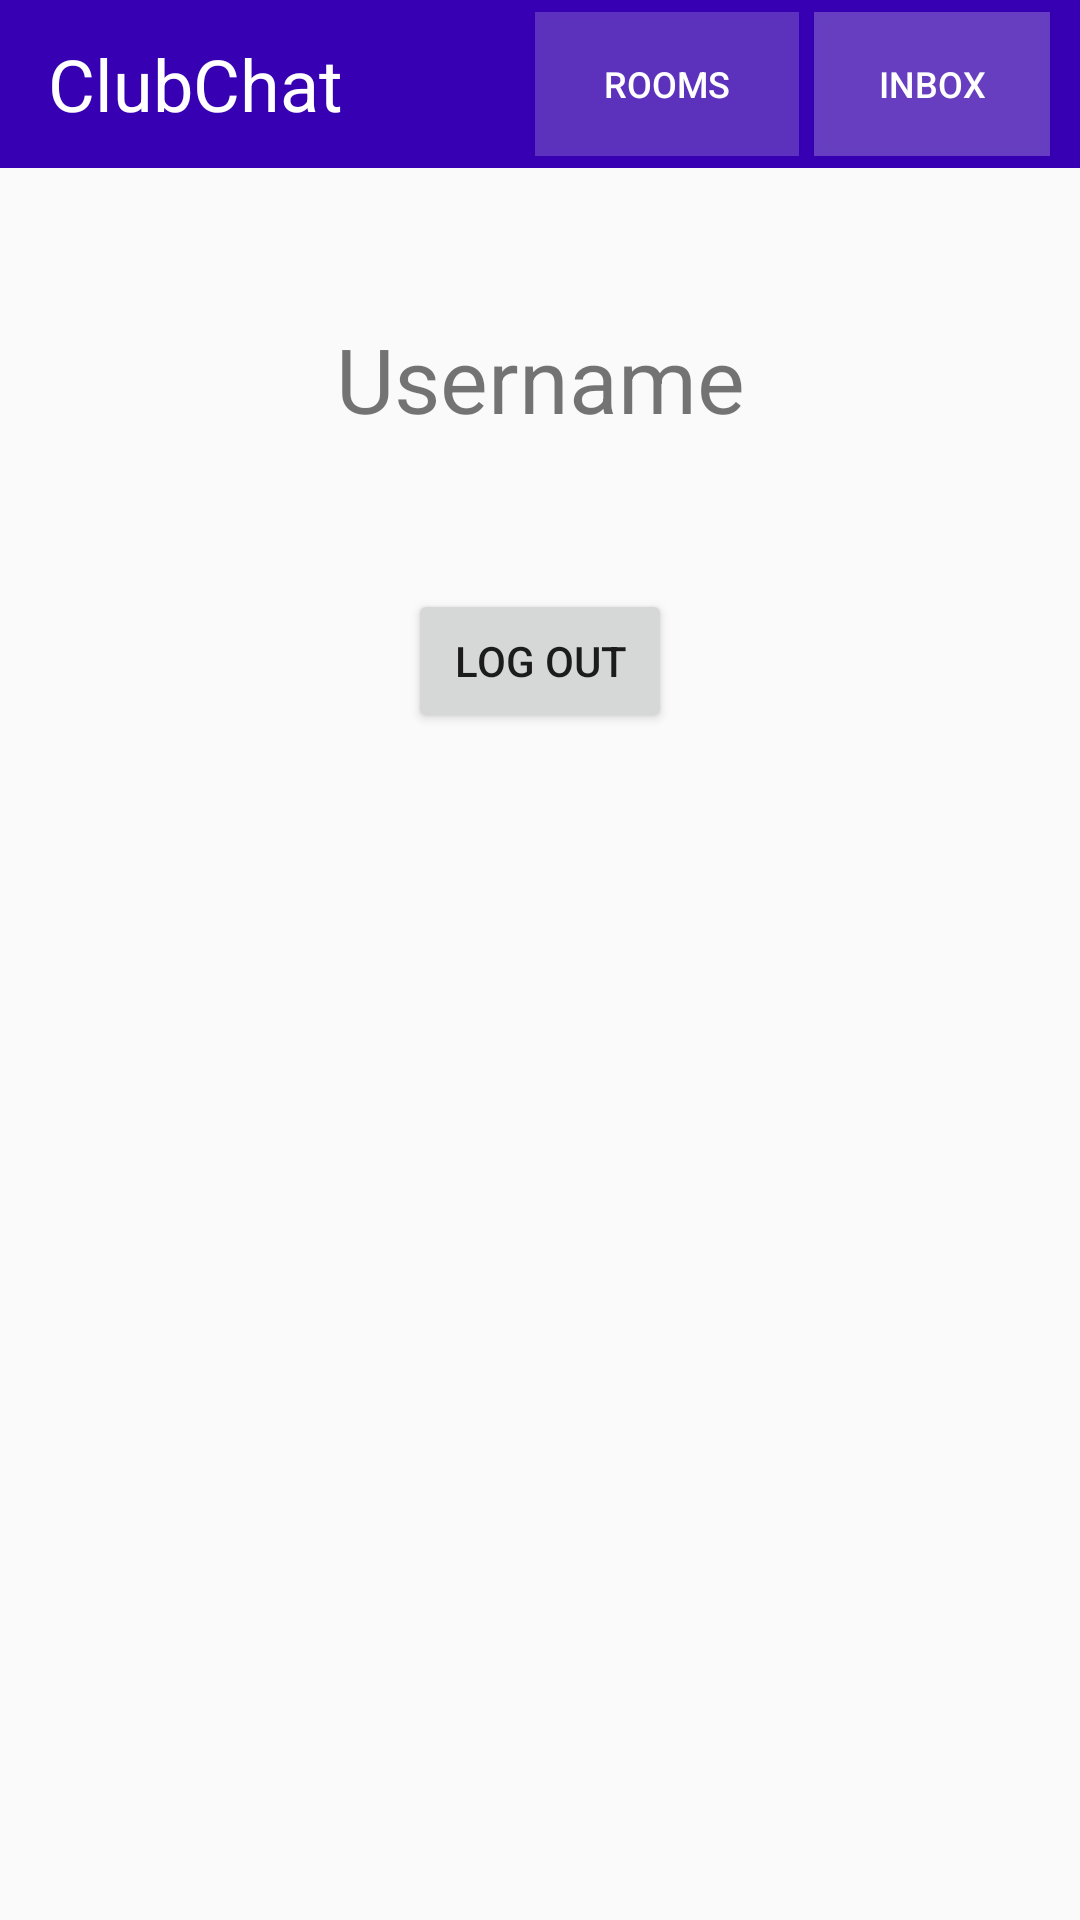

Produce the Android XML layout that renders to this screen, including the resource entries it uses.
<!-- AndroidManifest.xml: application theme AppTheme -->
<!-- res/layout/activity_settings.xml -->
<?xml version="1.0" encoding="utf-8"?>
<androidx.constraintlayout.widget.ConstraintLayout xmlns:android="http://schemas.android.com/apk/res/android"
    xmlns:app="http://schemas.android.com/apk/res-auto"
    xmlns:tools="http://schemas.android.com/tools"
    android:id="@+id/coordinatorLayout3"
    android:layout_width="match_parent"
    android:layout_height="match_parent"
    tools:context=".Settings">

    <androidx.appcompat.widget.Toolbar
        android:id="@+id/toolbar"
        android:layout_width="match_parent"
        android:layout_height="wrap_content"
        android:background="@color/colorPrimaryDark"
        android:theme="@style/Base.ThemeOverlay.AppCompat.Dark.ActionBar"
        app:layout_constraintTop_toTopOf="parent"
        app:popupTheme="@style/menu">

        <TextView
            android:layout_width="wrap_content"
            android:layout_height="wrap_content"
            android:text="ClubChat"
            android:textColor="#FFFFFF"
            android:textSize="24sp"></TextView>

        <Button
            android:id="@+id/roomsButton"
            android:layout_width="wrap_content"
            android:layout_height="wrap_content"
            android:layout_marginLeft="80dp"
            android:background="#31FFFFFF"
            android:text="Rooms"
            android:textSize="12sp"></Button>

        <Button
            android:id="@+id/inboxButton"
            android:layout_width="wrap_content"
            android:layout_height="wrap_content"
            android:layout_marginLeft="5dp"
            android:layout_marginRight="10dp"
            android:background="#3EFFFFFF"
            android:text="Inbox"
            android:textSize="12sp"></Button>

        <ImageButton
            android:id="@+id/settingsButton"
            android:layout_width="wrap_content"
            android:layout_height="wrap_content"
            android:background="#00FFFFFF"
            android:src="@android:drawable/ic_menu_info_details"></ImageButton>

    </androidx.appcompat.widget.Toolbar>

    <TextView
        android:id="@+id/textView5"
        android:layout_width="wrap_content"
        android:layout_height="wrap_content"
        android:layout_marginTop="50dp"
        android:text="Username"
        android:textSize="30sp"
        app:layout_constraintEnd_toEndOf="parent"
        app:layout_constraintStart_toStartOf="parent"
        app:layout_constraintTop_toBottomOf="@+id/toolbar" />

    <Button
        android:id="@+id/logout"
        android:layout_width="wrap_content"
        android:layout_height="wrap_content"
        android:layout_marginTop="50dp"
        android:text="Log Out"
        app:layout_constraintEnd_toEndOf="parent"
        app:layout_constraintStart_toStartOf="parent"
        app:layout_constraintTop_toBottomOf="@+id/textView5" />

</androidx.constraintlayout.widget.ConstraintLayout>
<!-- resources referenced by this layout -->
<resources>
  <style name="menu" parent="Theme.AppCompat.Light">
          <item name="android:background">@android:color/white</item>
      </style>
  <style name="AppTheme" parent="Theme.AppCompat.Light.NoActionBar">
          
          <item name="colorPrimary">@color/colorPrimary</item>
          <item name="colorPrimaryDark">@color/colorPrimaryDark</item>
          <item name="colorAccent">@color/colorAccent</item>
      </style>
  <!-- not gathered from this repository: default colours our renderer supplied (Android Studio template values) -->
  <color name="colorPrimary">#FF6200EE</color>
  <color name="colorPrimaryDark">#FF3700B3</color>
  <color name="colorAccent">#FF03DAC5</color>
</resources>
